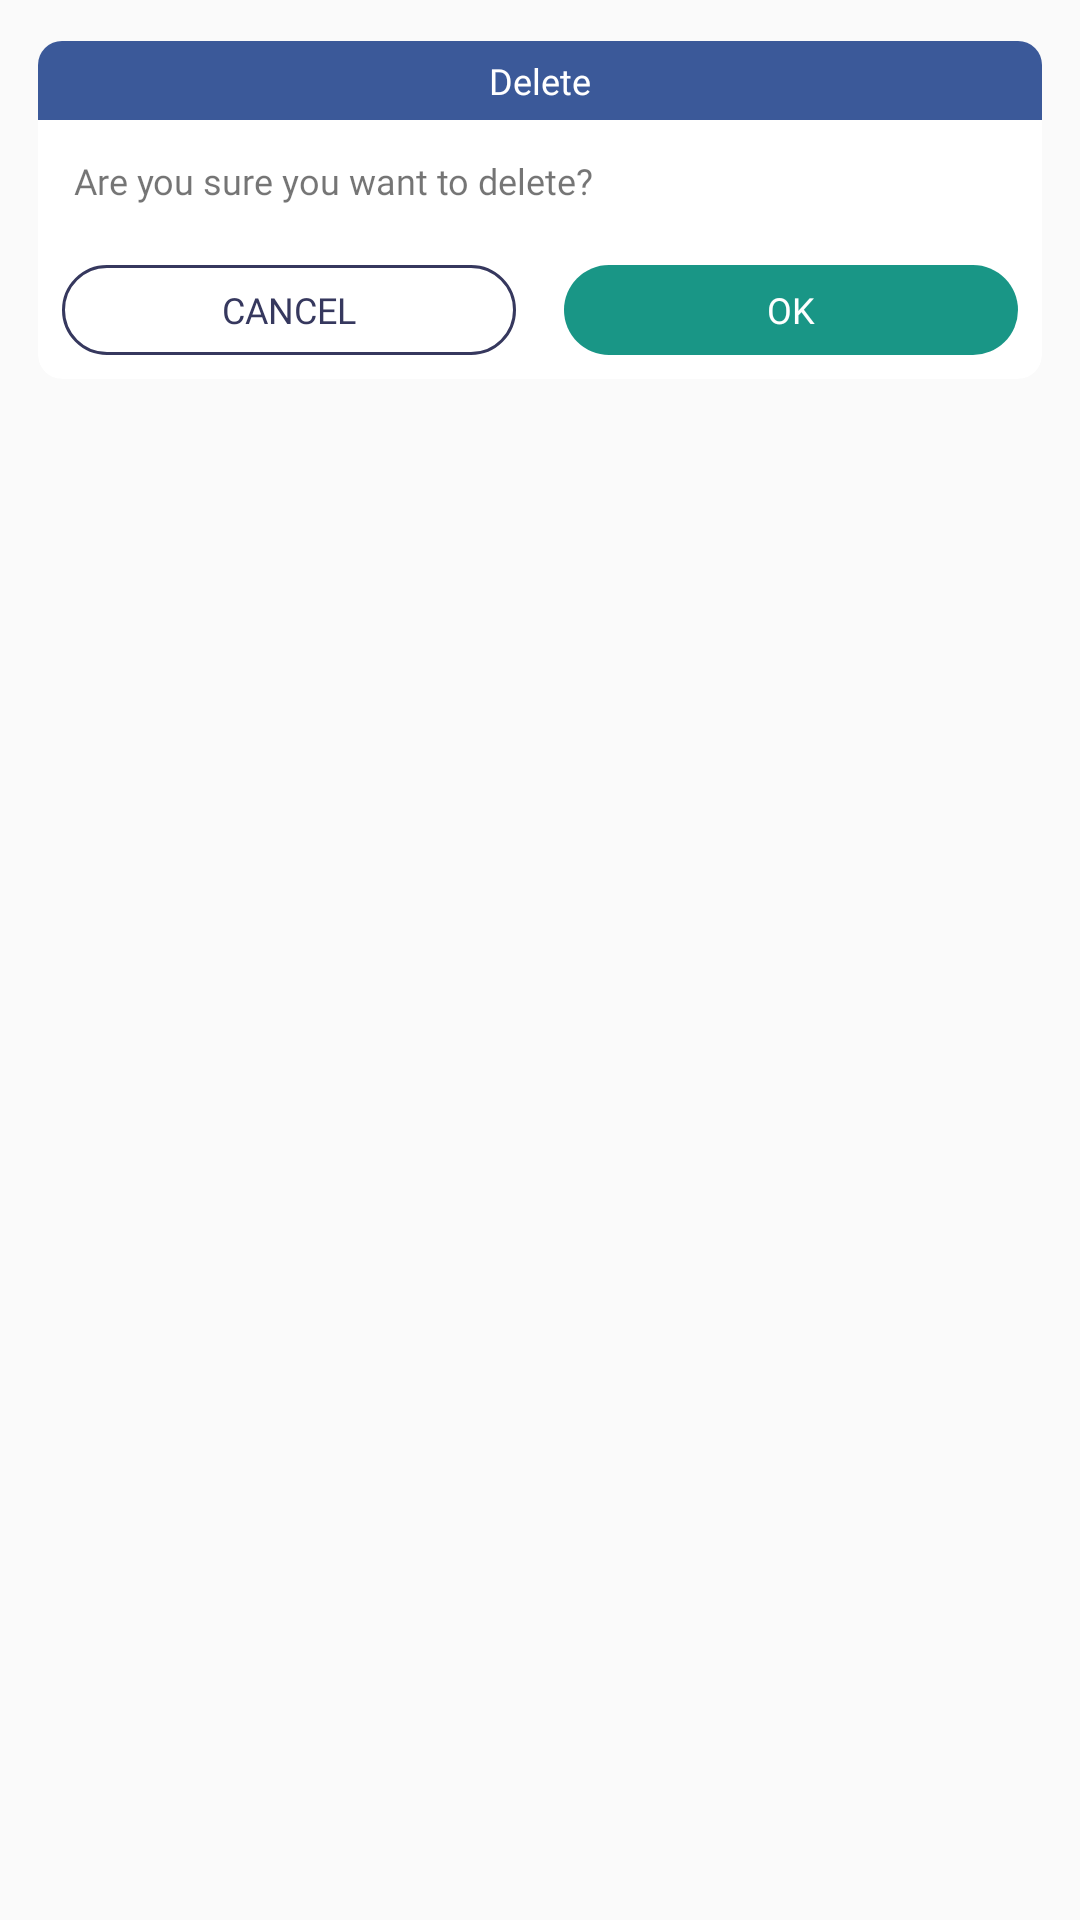

Android layout source for this screen:
<!-- AndroidManifest.xml: application theme Theme.AppCompat.Light -->
<!-- res/layout/dialog_delete.xml -->
<?xml version="1.0" encoding="utf-8"?>
<layout
    xmlns:android="http://schemas.android.com/apk/res/android"
    >

<LinearLayout
    xmlns:app="http://schemas.android.com/apk/res-auto"
    android:layout_width="fill_parent"
    android:layout_height="wrap_content"
    android:layout_marginLeft="@dimen/_12sdp"
    android:layout_marginRight="@dimen/_12sdp"
    android:orientation="vertical"
   >

    <androidx.cardview.widget.CardView
        android:layout_width="fill_parent"
        android:layout_height="wrap_content"
        android:layout_margin="@dimen/_8sdp"
        app:cardCornerRadius="@dimen/_8sdp"
        app:cardElevation="0.0dip"
        app:cardUseCompatPadding="true">

        <LinearLayout
            android:layout_width="fill_parent"
            android:layout_height="wrap_content"
            android:orientation="vertical">

            <TextView
                android:id="@+id/txtTitle"
                android:layout_width="fill_parent"
                android:layout_height="wrap_content"
                android:background="@color/colorBlue"
                android:fontFamily="@font/semi_bold"
                android:gravity="center"
                android:paddingTop="@dimen/_5sdp"
                android:paddingBottom="@dimen/_5sdp"
                android:text="@string/delete"
                android:textColor="@color/colorWhite"
                android:textSize="@dimen/_12ssp" />

            <TextView
                android:id="@+id/txtMessage"
                android:layout_width="fill_parent"
                android:layout_height="wrap_content"
                android:layout_margin="@dimen/_8sdp"
                android:layout_marginTop="@dimen/_6sdp"
                android:fontFamily="@font/semi_bold"
                android:padding="@dimen/_4sdp"
                android:text="@string/are_you_sure_you_want_to_delete"
                android:textSize="@dimen/_12ssp" />

            <LinearLayout
                android:layout_width="fill_parent"
                android:layout_height="wrap_content"
                android:layout_margin="@dimen/_8sdp"
                android:gravity="center">

                <LinearLayout
                    android:id="@+id/llCancel"
                    android:layout_width="0.0dip"
                    android:layout_height="@dimen/_30sdp"
                    android:layout_marginRight="@dimen/_8sdp"
                    android:layout_weight="1.0"
                    android:background="@drawable/bg_btn_cancel"
                    android:gravity="center">

                    <TextView
                        android:id="@+id/txtCancel"
                        android:layout_width="wrap_content"
                        android:layout_height="wrap_content"
                        android:fontFamily="@font/semi_bold"
                        android:text="@string/cancel"
                        android:textAllCaps="true"
                        android:textColor="@color/colorDarkNavy"
                        android:textSize="@dimen/_12ssp" />
                </LinearLayout>

                <LinearLayout
                    android:id="@+id/llOk"
                    android:layout_width="0.0dip"
                    android:layout_height="@dimen/_30sdp"
                    android:layout_marginLeft="@dimen/_8sdp"
                    android:layout_weight="1.0"
                    android:background="@drawable/bg_ok"
                    android:gravity="center">

                    <TextView
                        android:id="@+id/txtOk"
                        android:layout_width="wrap_content"
                        android:layout_height="wrap_content"
                        android:layout_gravity="center"
                        android:fontFamily="@font/semi_bold"
                        android:text="@string/ok"
                        android:textAllCaps="true"
                        android:textColor="@color/colorWhite"
                        android:textSize="@dimen/_12ssp" />
                </LinearLayout>
            </LinearLayout>
        </LinearLayout>
    </androidx.cardview.widget.CardView>
</LinearLayout>
</layout>
<!-- resources referenced by this layout -->
<resources>
  <color name="colorBlue">#ff3b5999</color>
  <color name="colorDarkNavy">#ff36385e</color>
  <color name="colorWhite">#ffffffff</color>
  <dimen name="_12sdp">12.0dip</dimen>
  <dimen name="_12ssp">12.0sp</dimen>
  <dimen name="_30sdp">30.0dip</dimen>
  <dimen name="_4sdp">4.0dip</dimen>
  <dimen name="_5sdp">5.0dip</dimen>
  <dimen name="_6sdp">6.0dip</dimen>
  <dimen name="_8sdp">8.0dip</dimen>
  <!-- drawable bg_btn_cancel (drawable) -->
  <?xml version="1.0" encoding="utf-8"?>
  <shape android:shape="rectangle"
    xmlns:android="http://schemas.android.com/apk/res/android">
      <stroke android:width="@dimen/_1sdp" android:color="@color/colorDarkNavy" />
      <corners android:radius="@dimen/_20sdp" />
  </shape>
  <!-- drawable bg_ok (drawable) -->
  <?xml version="1.0" encoding="utf-8"?>
  <shape android:shape="rectangle"
    xmlns:android="http://schemas.android.com/apk/res/android">
      <solid android:color="@color/colorGreen" />
      <corners android:radius="@dimen/_18sdp" />
  </shape>
  <string name="are_you_sure_you_want_to_delete">Are you sure you want to delete?</string>
  <string name="cancel">cancel</string>
  <string name="delete">Delete</string>
  <string name="ok">ok</string>
  <dimen name="_1sdp">1.0dip</dimen>
  <dimen name="_20sdp">20.0dip</dimen>
  <color name="colorGreen">#ff199686</color>
  <dimen name="_18sdp">18.0dip</dimen>
</resources>
